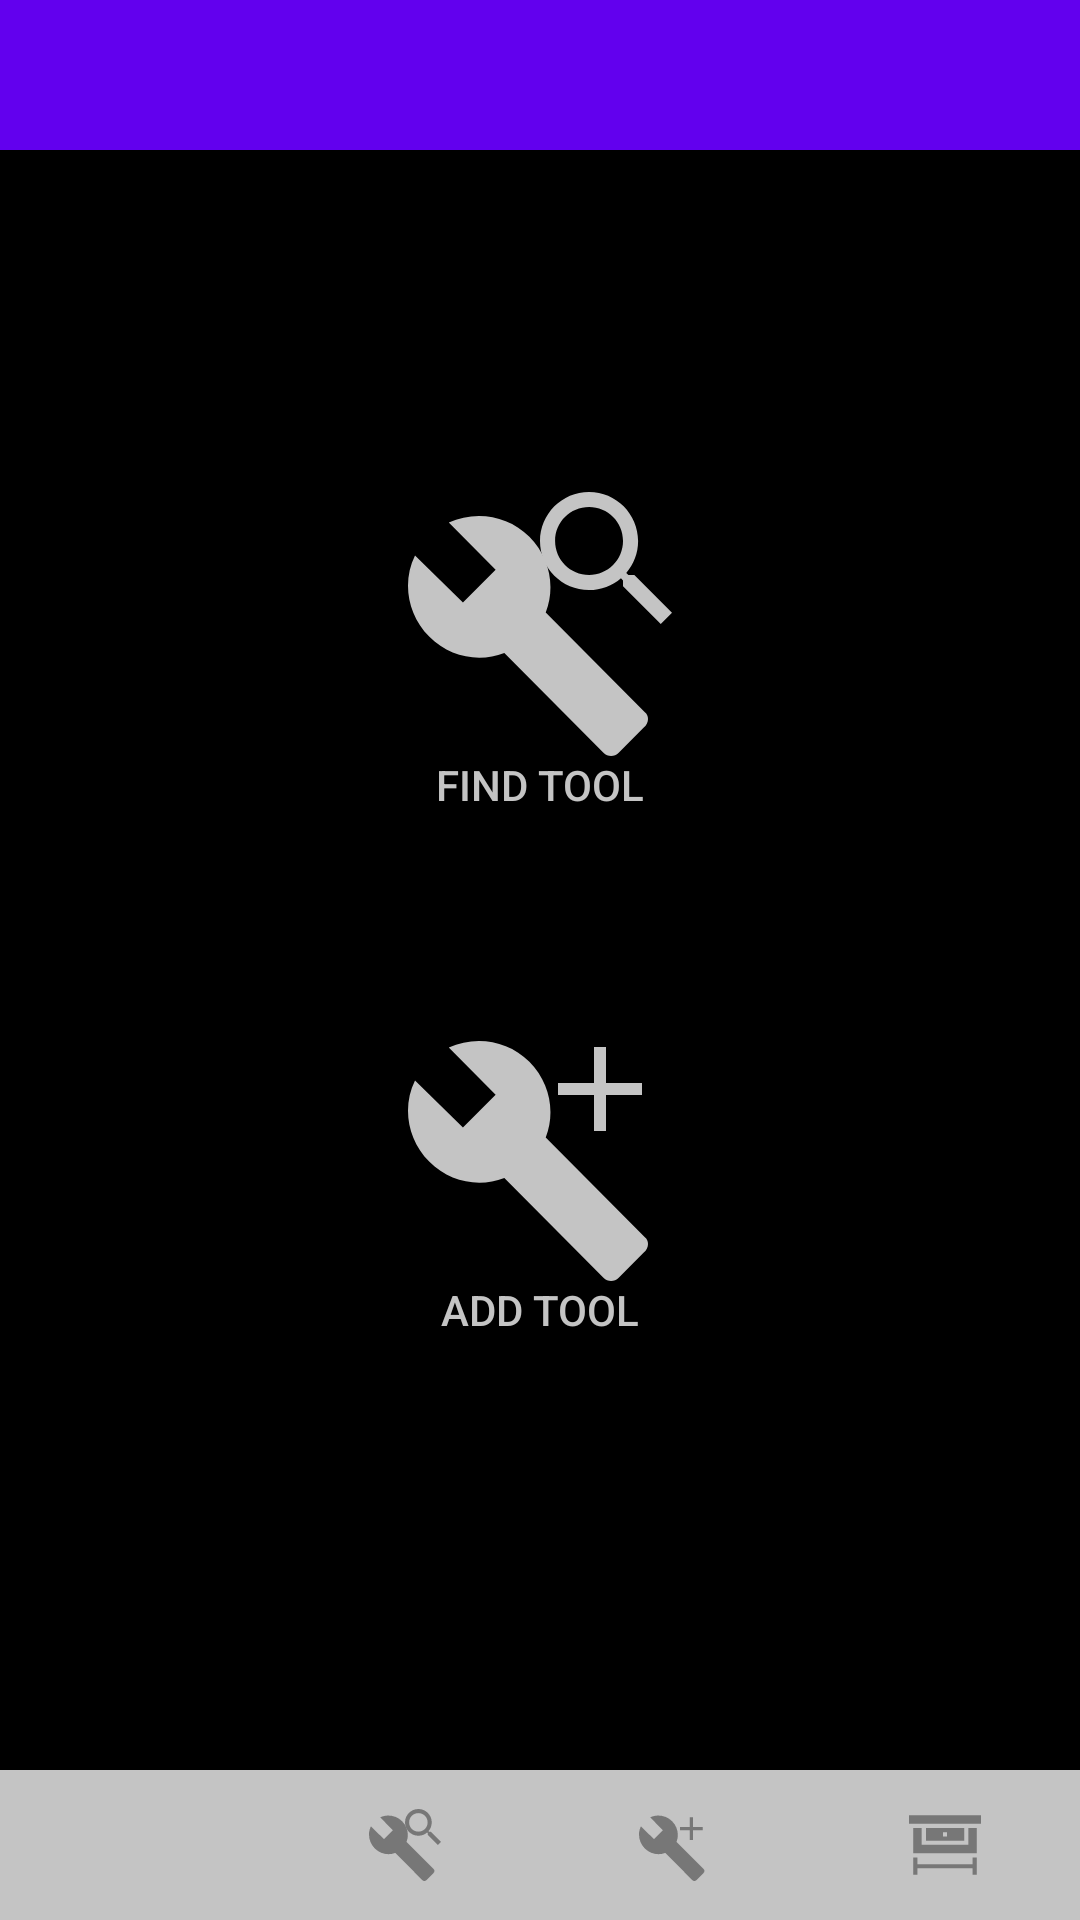

Reconstruct the res/layout file that produces this screen, plus the resources it refers to.
<!-- AndroidManifest.xml: application theme Theme.FindToolsApp -->
<!-- res/layout/activity_main.xml -->
<?xml version="1.0" encoding="utf-8"?>
<androidx.coordinatorlayout.widget.CoordinatorLayout
    xmlns:android="http://schemas.android.com/apk/res/android"
    xmlns:app="http://schemas.android.com/apk/res-auto"
    xmlns:tools="http://schemas.android.com/tools"
    android:layout_width="match_parent"
    android:layout_height="match_parent"
    tools:context=".MainActivity"
    android:background="@color/black">

    <RelativeLayout
        android:layout_width="match_parent"
        android:layout_height="match_parent"
        android:id="@+id/relLayout">

        
        <RelativeLayout
            android:layout_width="match_parent"
            android:layout_height="50dp"
            android:id="@+id/relLayoutTopBar"
            android:layout_alignParentTop="true">

            
            <com.google.android.material.appbar.AppBarLayout
                android:layout_width="match_parent"
                android:layout_height="wrap_content">

                <androidx.appcompat.widget.Toolbar
                    android:layout_width="match_parent"
                    android:layout_height="wrap_content"
                    android:id="@+id/toolbarTop">


                </androidx.appcompat.widget.Toolbar>

            </com.google.android.material.appbar.AppBarLayout>

        </RelativeLayout>

        
        <RelativeLayout
            android:layout_width="match_parent"
            android:layout_height="match_parent"
            android:id="@+id/relLayoutMiddle"
            android:layout_below="@+id/relLayoutTopBar"
            android:layout_above="@+id/relLayoutBotBar">

            <LinearLayout
                android:layout_width="match_parent"
                android:layout_height="match_parent"
                android:id="@+id/mainLinearLayout"
                android:orientation="vertical">

                <Button
                    android:id="@+id/button_find_nav"
                    android:layout_width="wrap_content"
                    android:layout_height="wrap_content"
                    android:layout_gravity="center"
                    android:text="Find Tool"
                    android:drawableTop="@drawable/ic_find_tool_inverse_icon"
                    android:backgroundTint="@color/black"
                    android:drawableTint="@color/dominantGrey"
                    android:textColor="@color/dominantGrey"
                    android:layout_marginTop="104dp"/>

                <Button
                    android:id="@+id/button_add_nav"
                    android:layout_width="wrap_content"
                    android:layout_height="wrap_content"
                    android:layout_gravity="center"
                    android:text="Add Tool"
                    android:drawableTop="@drawable/ic_add_tool_inverse_icon"
                    android:backgroundTint="@color/black"
                    android:drawableTint="@color/dominantGrey"
                    android:textColor="@color/dominantGrey"
                    android:layout_marginTop="48dp"/>



            </LinearLayout>

        </RelativeLayout>

        
        <RelativeLayout
            android:layout_width="match_parent"
            android:layout_height="50dp"
            android:id="@+id/relLayoutBotBar"
            android:layout_alignParentBottom="true">

            
            <com.google.android.material.bottomnavigation.BottomNavigationView
                android:layout_width="match_parent"
                android:layout_height="match_parent"
                android:id="@+id/bottomNavView_Bar"
                android:background="@color/dominantGrey"
                app:menu="@menu/bottom_navigation_menu"
                app:labelVisibilityMode="unlabeled"
                app:itemIconTint="@drawable/tab_color"
                app:itemTextColor="@drawable/tab_color">


            </com.google.android.material.bottomnavigation.BottomNavigationView>

        </RelativeLayout>
        
    </RelativeLayout>
    
    
</androidx.coordinatorlayout.widget.CoordinatorLayout>
<!-- resources referenced by this layout -->
<resources>
  <color name="black">#FF000000</color>
  <color name="dominantGrey">#C4C4C4</color>
  <!-- drawable ic_add_tool_inverse_icon (drawable) -->
  <vector xmlns:android="http://schemas.android.com/apk/res/android"
      android:width="88dp"
      android:height="88dp"
      android:viewportWidth="88"
      android:viewportHeight="88">
    <path
        android:pathData="M78.9523,73.3882L45.9108,40.1465C49.1787,31.7447 47.3632,21.8818 40.4644,14.9412C33.2026,7.6353 22.3098,6.1741 13.5956,10.1923L29.2086,25.9L18.3158,36.8588L2.3397,21.1512C-2.0174,29.9182 -0.202,40.8771 7.0599,48.1829C13.9587,55.1235 23.7622,56.95 32.1133,53.6624L65.1548,86.9041C66.6071,88.3653 68.7857,88.3653 70.2381,86.9041L78.5892,78.5023C80.4047,77.0412 80.4047,74.4841 78.9523,73.3882Z"
        android:fillColor="#C4C4C4"/>
    <path
        android:pathData="M78,26H66V38H62V26H50V22H62V10H66V22H78V26Z"
        android:fillColor="#C4C4C4"/>
  </vector>
  <!-- drawable ic_find_tool_inverse_icon (drawable) -->
  <vector xmlns:android="http://schemas.android.com/apk/res/android"
      android:width="88dp"
      android:height="88dp"
      android:viewportWidth="88"
      android:viewportHeight="88">
    <path
        android:pathData="M78.9523,73.3882L45.9108,40.1465C49.1787,31.7447 47.3632,21.8818 40.4644,14.9412C33.2026,7.6353 22.3098,6.1741 13.5956,10.1923L29.2086,25.9L18.3158,36.8588L2.3397,21.1512C-2.0174,29.9182 -0.202,40.8771 7.0599,48.1829C13.9587,55.1235 23.7622,56.95 32.1133,53.6624L65.1548,86.9041C66.6071,88.3653 68.7857,88.3653 70.2381,86.9041L78.5892,78.5023C80.4047,77.0412 80.4047,74.4841 78.9523,73.3882Z"
        android:fillColor="#C4C4C4"/>
    <path
        android:pathData="M75.4465,27.673H73.4591L72.7547,26.9937C75.2201,24.1258 76.7044,20.4025 76.7044,16.3522C76.7044,7.3208 69.3836,0 60.3522,0C51.3208,0 44,7.3208 44,16.3522C44,25.3836 51.3208,32.7044 60.3522,32.7044C64.4025,32.7044 68.1258,31.2201 70.9937,28.7547L71.673,29.4591V31.4465L84.2516,44L88,40.2516L75.4465,27.673V27.673ZM60.3522,27.673C54.0881,27.673 49.0314,22.6164 49.0314,16.3522C49.0314,10.0881 54.0881,5.0314 60.3522,5.0314C66.6164,5.0314 71.673,10.0881 71.673,16.3522C71.673,22.6164 66.6164,27.673 60.3522,27.673Z"
        android:fillColor="#C4C4C4"/>
  </vector>
  <!-- drawable tab_color (drawable) -->
  <?xml version="1.0" encoding="utf-8"?>
  <selector xmlns:android="http://schemas.android.com/apk/res/android">
      <item android:color="@color/black" android:state_checked="true"/>
      <item android:color="@color/subGrey" />
  </selector>
  <style name="Theme.FindToolsApp" parent="Theme.MaterialComponents.DayNight.DarkActionBar">
          
          <item name="colorPrimary">@color/purple_500</item>
          <item name="colorPrimaryVariant">@color/purple_700</item>
          <item name="colorOnPrimary">@color/white</item>
          
          <item name="colorSecondary">@color/teal_200</item>
          <item name="colorSecondaryVariant">@color/teal_700</item>
          <item name="colorOnSecondary">@color/black</item>
          
          <item name="android:statusBarColor" tools:targetApi="l">?attr/colorPrimaryVariant</item>
          
      </style>
  <color name="subGrey">#777777</color>
  <color name="white">#FFFFFFFF</color>
  <!-- not gathered from this repository: default colours our renderer supplied (Android Studio template values) -->
  <color name="purple_500">#FF6200EE</color>
  <color name="purple_700">#FF3700B3</color>
  <color name="teal_200">#FF03DAC5</color>
  <color name="teal_700">#FF018786</color>
</resources>
